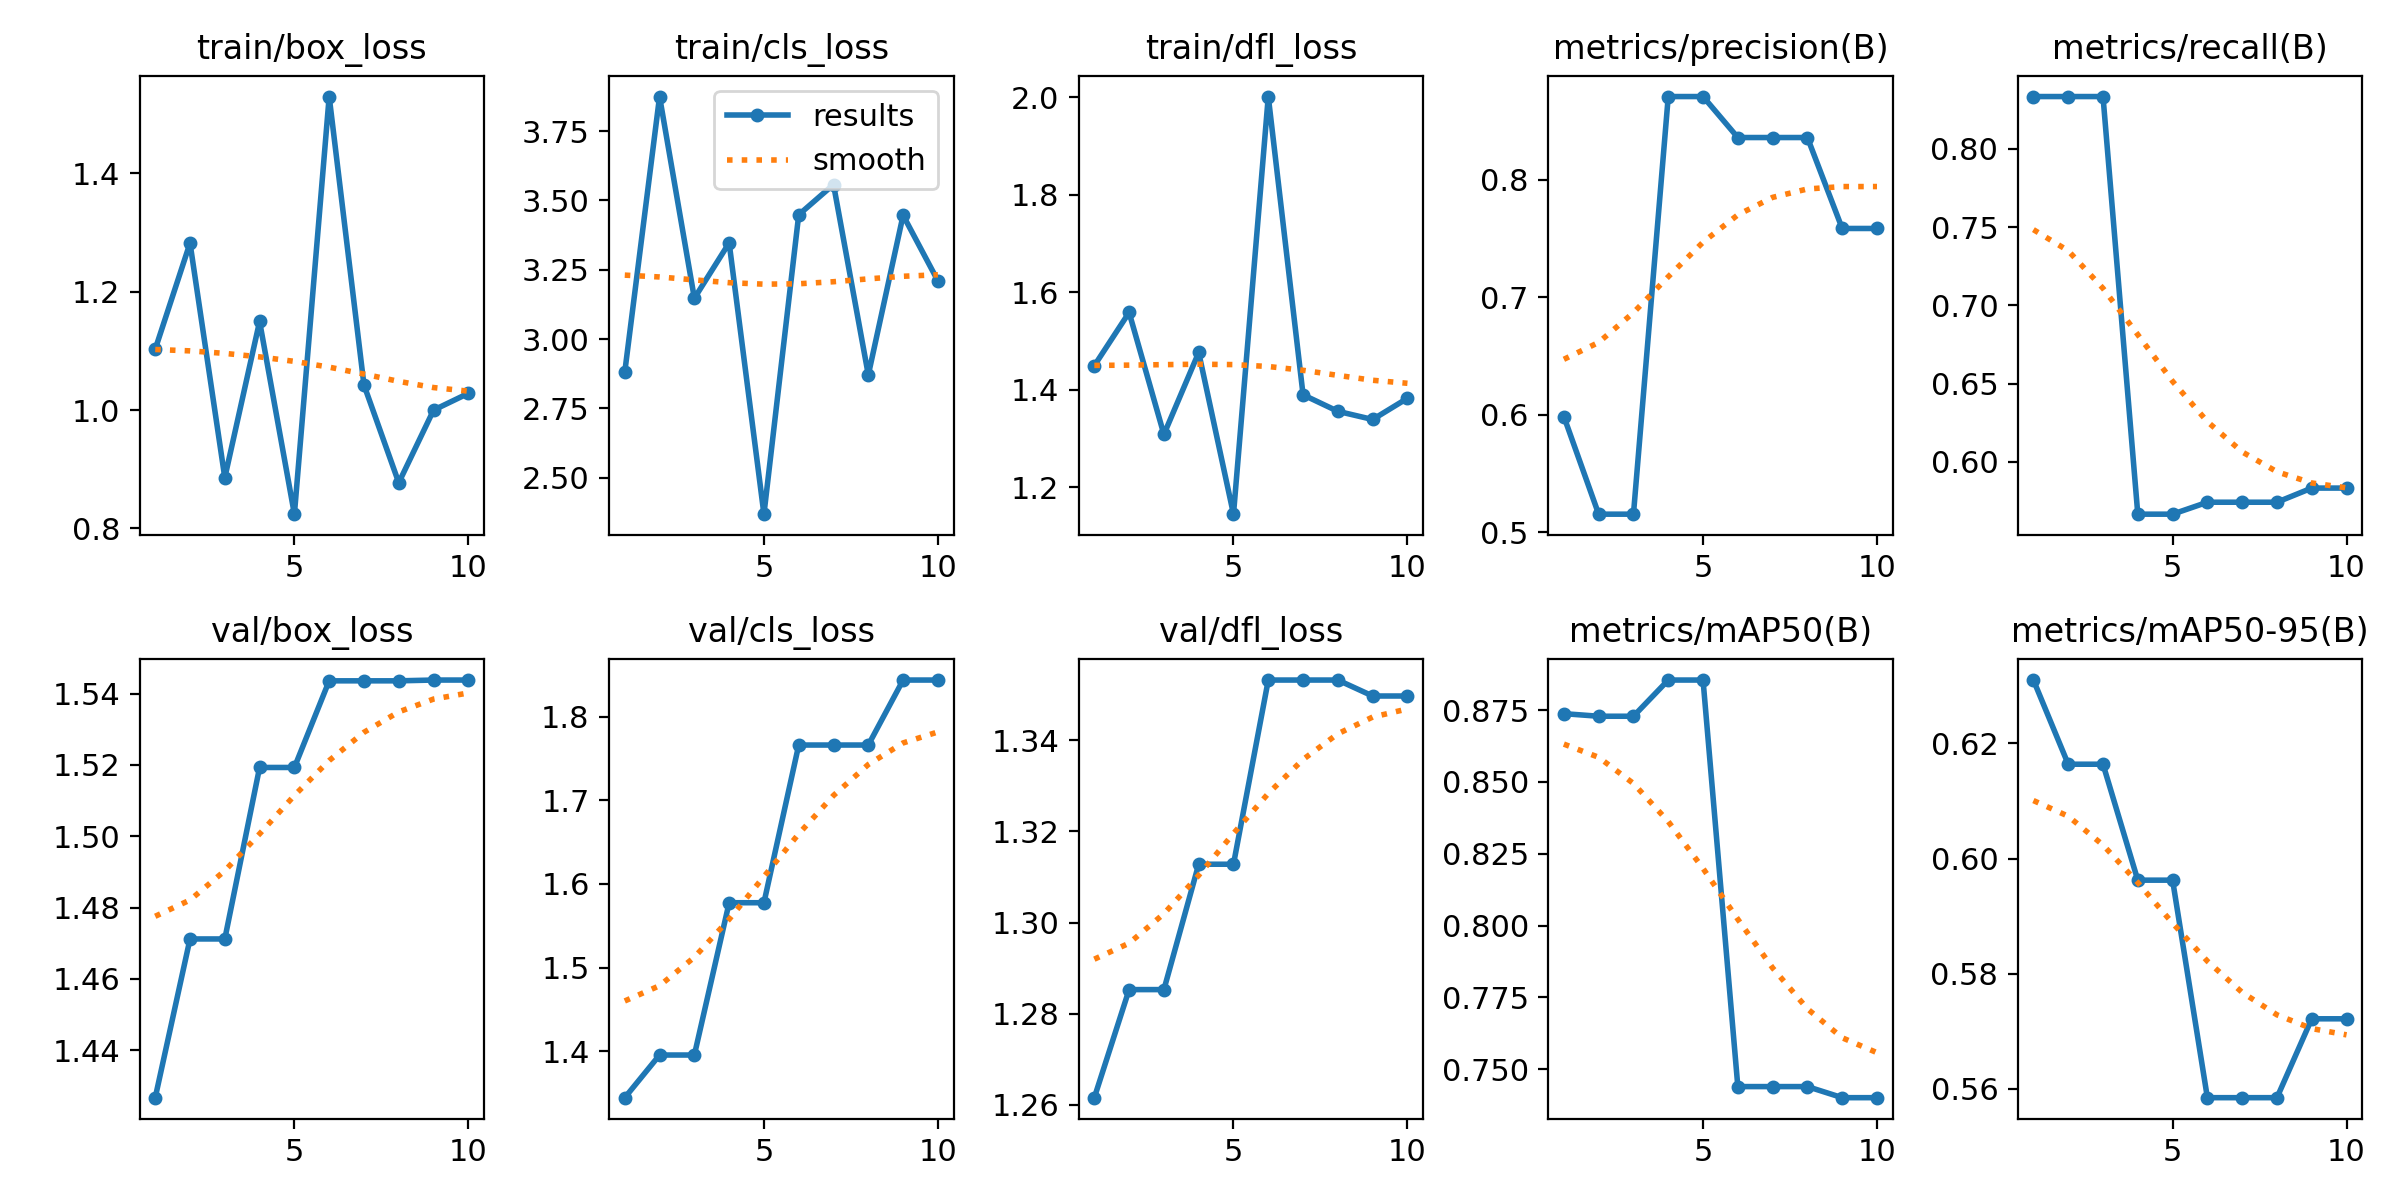

Data behind this chart, as committed beside it:
epoch, time, train/box_loss, train/cls_loss, train/dfl_loss, metrics/precision(B), metrics/recall(B), metrics/mAP50(B), metrics/mAP50-95(B), val/box_loss, val/cls_loss, val/dfl_loss, lr/pg0, lr/pg1, lr/pg2
1, 2.134, 1.103, 2.881, 1.449, 0.5985, 0.8333, 0.8738, 0.631, 1.427, 1.344, 1.262, 1.19e-06, 1.19e-06, 1.19e-06
2, 4.434, 1.282, 3.875, 1.558, 0.5155, 0.8333, 0.8729, 0.6164, 1.471, 1.395, 1.285, 3.21657e-06, 3.21657e-06, 3.21657e-06
3, 7.029, 0.8858, 3.147, 1.308, 0.5155, 0.8333, 0.8729, 0.6164, 1.471, 1.395, 1.285, 4.7719e-06, 4.7719e-06, 4.7719e-06
4, 9.23, 1.15, 3.347, 1.476, 0.8707, 0.5667, 0.8855, 0.5962, 1.519, 1.578, 1.313, 5.85599e-06, 5.85599e-06, 5.85599e-06
5, 11.25, 0.8241, 2.368, 1.144, 0.8707, 0.5667, 0.8855, 0.5962, 1.519, 1.578, 1.313, 6.46884e-06, 6.46884e-06, 6.46884e-06
6, 13.26, 1.53, 3.448, 2.001, 0.8359, 0.5743, 0.7439, 0.5585, 1.544, 1.766, 1.353, 6.61045e-06, 6.61045e-06, 6.61045e-06
7, 15.12, 1.042, 3.558, 1.389, 0.8359, 0.5743, 0.7439, 0.5585, 1.544, 1.766, 1.353, 6.28082e-06, 6.28082e-06, 6.28082e-06
8, 17.07, 0.8772, 2.871, 1.355, 0.8359, 0.5743, 0.7439, 0.5585, 1.544, 1.766, 1.353, 5.47995e-06, 5.47995e-06, 5.47995e-06
9, 19.2, 0.9999, 3.447, 1.339, 0.7585, 0.5833, 0.7401, 0.5722, 1.544, 1.844, 1.35, 4.20784e-06, 4.20784e-06, 4.20784e-06
10, 21.18, 1.028, 3.21, 1.382, 0.7585, 0.5833, 0.7401, 0.5722, 1.544, 1.844, 1.35, 2.46449e-06, 2.46449e-06, 2.46449e-06
